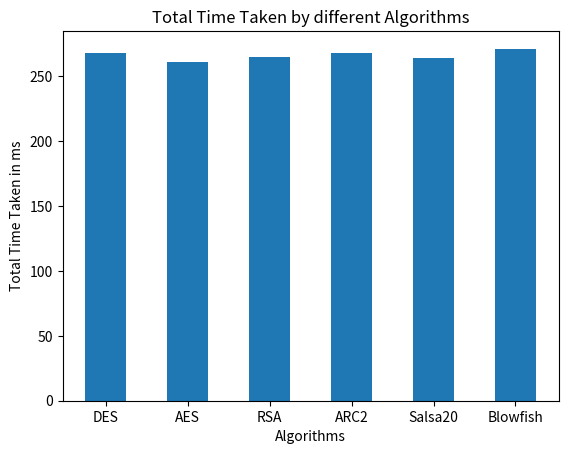

The matplotlib source for this figure:
import matplotlib.pyplot as plt
import numpy as np # type: ignore

left = [1, 2, 3, 4, 5, 6]

tick_label = ['DES', 'AES', 'RSA', 'ARC2', 'Salsa20', 'Blowfish']


#time_total = [3.625699999247445, 2.3844999996072147, 7.320599999948172, 2.8481999979703687, 1.8619000038597733, 3.025300000444986]

#time_large = [1730.467100000169, 1443.883900000401, 0, 2292.9700999957277, 1637.4455000041053, 1612.4955999985104]

time_pi = [267.486500000814, 260.82780000392813, 264.8867000004975, 267.5608999998076, 264.22200000524754, 271.11519999743905]

plt.bar(left, time_pi, tick_label = tick_label, width = 0.5)

plt.xlabel('Algorithms')
plt.ylabel('Total Time Taken in ms')
plt.title('Total Time Taken by different Algorithms')
plt.show()

"""
x_axis = np.arange(len(tick_label))

time_encrypt = [0.06089999988034833, 0.053899999329587445, 1.0600999982387293, 0.07839999852876645, 0.06520000169984996, 0.11830000039481092]
time_decrypt = [0.06459999895014334, 0.0593999993725447, 1.056799998274073, 0.05400000009103678, 0.013200002285884693, 0.038300000596791506]

plt.bar(x_axis - 0.2, time_encrypt, tick_label = tick_label, width = 0.4, label = 'Encrypt')
plt.bar(x_axis + 0.2, time_decrypt, tick_label = tick_label, width = 0.4, label = 'Decrypt')
plt.xlabel('Algorithms')
plt.ylabel('Time Taken in ms')
plt.title('Time Taken by different Algorithms')
plt.legend()
plt.show()
"""